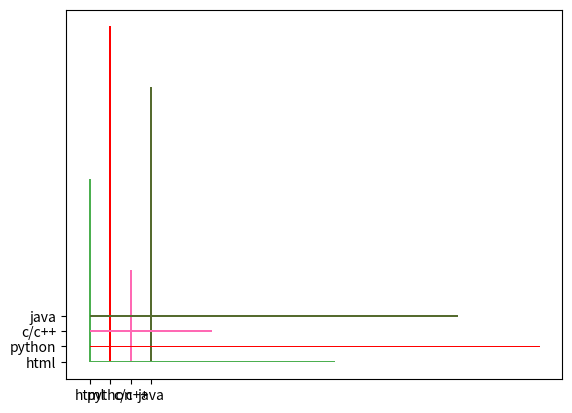

Write Python code to recreate this figure.
import matplotlib.pyplot as plt
import numpy as np

x = np.array(["html", "python", "c/c++", "java"])
y = np.array([12, 22, 6, 18])

plt.bar(x, y,  color = ["#4CAF50","red","hotpink","#556B2F"],width = 0.1)
plt.show()

plt.barh(x, y, height = 0.1,color = ["#4CAF50","red","hotpink","#556B2F"])
plt.show()